Labelled photos from "processed_data", an image-classification folder in syedowaisi/elpv-pred. The possible labels are: functional, mild, moderate, severe.

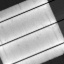
Label: moderate

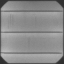
Label: functional

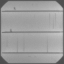
Label: severe

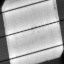
Label: mild

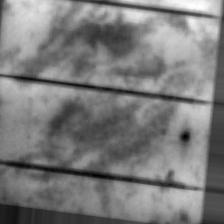
Label: moderate

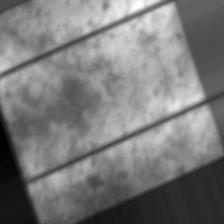
Label: mild
